Run: headless pygame with SDL's dummy video driver; simulated clock (each Clock.tick advances the game by its frame time, no real sleeping); random seed 0; keys injected as events and as key.get_pressed() state; mouse plan: one left click at the window centre at the start of phase 2, then a move to the lower-right quarter at the start of phase 3.
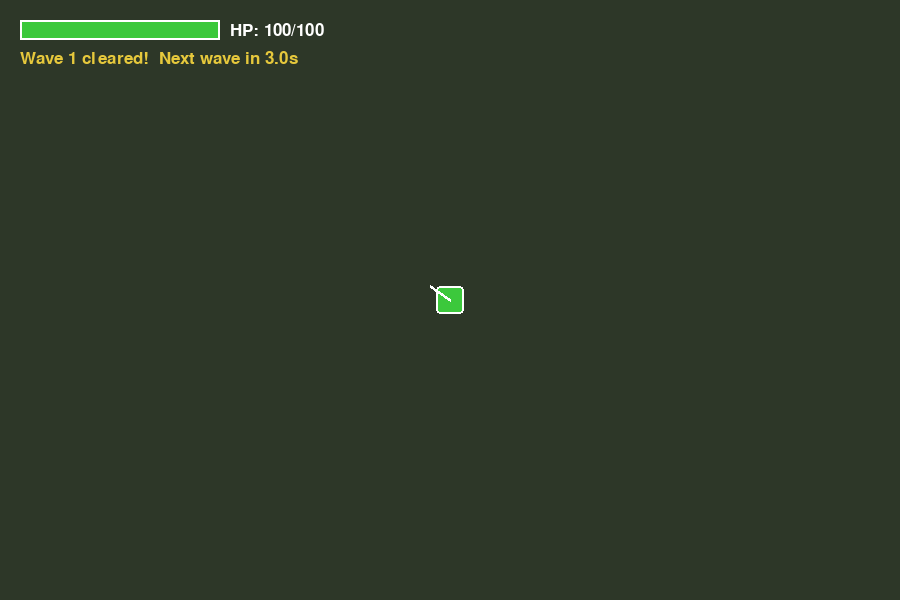
Frame 1 of 4 · flips 1–60 · no input
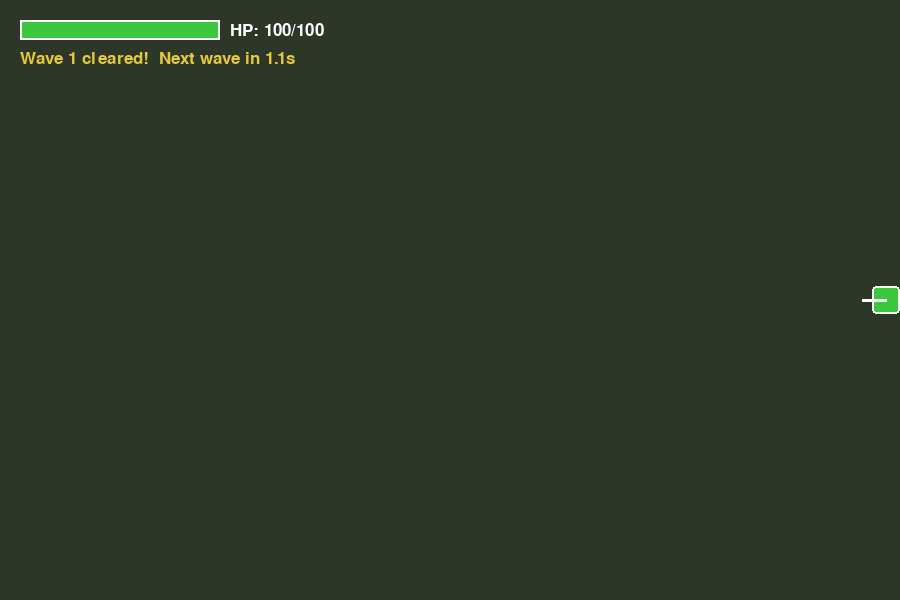
Frame 2 of 4 · flips 61–180 · clicked the window centre · tapped SPACE, RETURN · held RIGHT (→), D
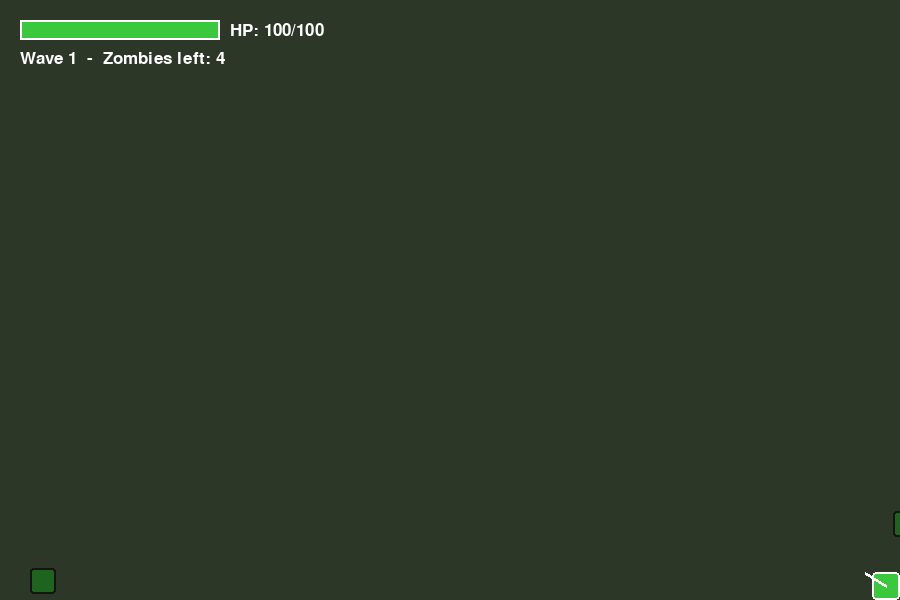
Frame 3 of 4 · flips 181–300 · moved the mouse to the lower-right quarter · held DOWN (↓), S
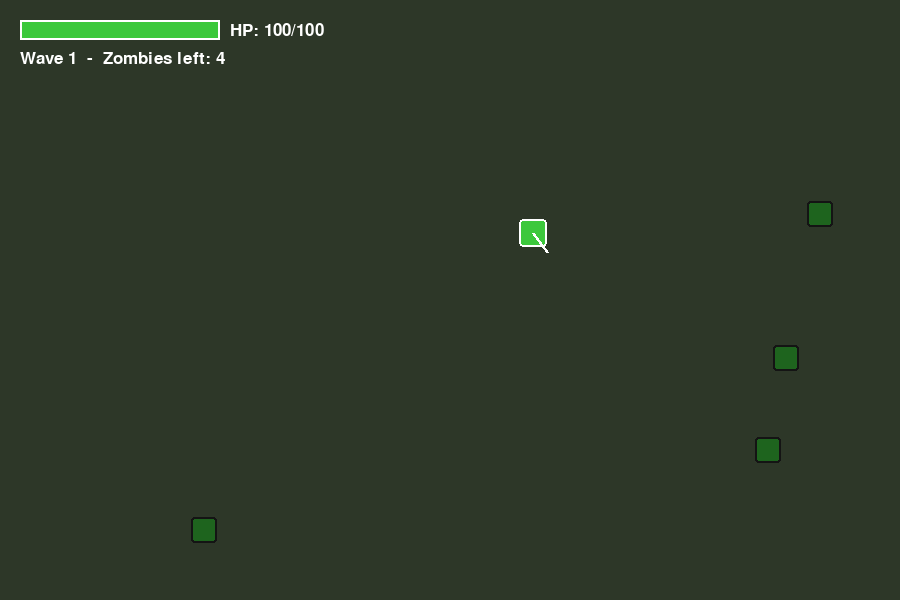
Frame 4 of 4 · flips 301–420 · held LEFT (←), A, UP (↑), W

The pygame program that drew these frames:

"""
Zombie Survival - CORE VERSION (no art, shapes only)

This is the minimal playable loop:
    - Player movement (WASD)
    - Shooting (mouse aim + click, bullets are small circles)
    - One zombie type (chases the player directly, no noise system yet)
    - Collision (bullet-vs-zombie, zombie-vs-player)
    - Health (player and zombies)
    - A basic wave system (kill all zombies -> short break -> next wave, more zombies)

Everything is drawn with pygame's built-in shapes (rects/circles), so
there are zero image files to load. Once this feels good to play,
swap the rectangles for real sprites without touching the logic.

Controls:
    WASD       - move
    Mouse      - aim
    Left Click - shoot
    Esc        - quit
"""

import pygame
import sys
import math
import random

# ----------------------------------------------------------------------
# Settings -- tweak these numbers to change how the game feels
# ----------------------------------------------------------------------
SCREEN_WIDTH = 900
SCREEN_HEIGHT = 600
FPS = 60

WHITE = (255, 255, 255)
BLACK = (20, 20, 20)
RED = (200, 40, 40)
GREEN = (60, 200, 60)
DARK_GREEN = (30, 100, 30)
YELLOW = (230, 200, 60)
GREY = (80, 80, 80)

PLAYER_SIZE = 28
PLAYER_SPEED = 260
PLAYER_MAX_HEALTH = 100

BULLET_RADIUS = 4
BULLET_SPEED = 700
BULLET_DAMAGE = 10
SHOOT_COOLDOWN = 0.25  # seconds between shots

ZOMBIE_SIZE = 26
ZOMBIE_SPEED = 90
ZOMBIE_MAX_HEALTH = 30
ZOMBIE_CONTACT_DAMAGE = 8
ZOMBIE_ATTACK_COOLDOWN = 0.7  # seconds between hits on the player

WAVE_BASE_COUNT = 4       # zombies in wave 1
WAVE_COUNT_STEP = 2       # extra zombies added each wave after that
BREAK_DURATION = 4.0      # seconds between waves


# ----------------------------------------------------------------------
# Player
# ----------------------------------------------------------------------
class Player:
    def __init__(self, x, y):
        self.pos = pygame.Vector2(x, y)
        self.size = PLAYER_SIZE
        self.speed = PLAYER_SPEED
        self.max_health = PLAYER_MAX_HEALTH
        self.health = PLAYER_MAX_HEALTH
        self.aim_angle = 0.0  # degrees
        self.shoot_cooldown = 0.0

    @property
    def rect(self):
        return pygame.Rect(
            self.pos.x - self.size / 2,
            self.pos.y - self.size / 2,
            self.size,
            self.size,
        )

    def handle_movement(self, dt, keys):
        move = pygame.Vector2(0, 0)
        if keys[pygame.K_a]:
            move.x -= 1
        if keys[pygame.K_d]:
            move.x += 1
        if keys[pygame.K_w]:
            move.y -= 1
        if keys[pygame.K_s]:
            move.y += 1

        if move.length_squared() > 0:
            move = move.normalize()
            self.pos += move * self.speed * dt

        # keep the player on screen
        half = self.size / 2
        self.pos.x = max(half, min(SCREEN_WIDTH - half, self.pos.x))
        self.pos.y = max(half, min(SCREEN_HEIGHT - half, self.pos.y))

    def update_aim(self):
        mouse_x, mouse_y = pygame.mouse.get_pos()
        direction = pygame.Vector2(mouse_x, mouse_y) - self.pos
        self.aim_angle = math.degrees(math.atan2(-direction.y, direction.x))

    def update_cooldown(self, dt):
        if self.shoot_cooldown > 0:
            self.shoot_cooldown -= dt

    def can_shoot(self):
        return self.shoot_cooldown <= 0

    def take_damage(self, amount):
        self.health = max(0, self.health - amount)

    @property
    def is_alive(self):
        return self.health > 0

    def draw(self, screen):
        pygame.draw.rect(screen, GREEN, self.rect, border_radius=4)
        pygame.draw.rect(screen, WHITE, self.rect, width=2, border_radius=4)

        # small line showing aim direction -- doubles as a visual "gun"
        angle_rad = math.radians(self.aim_angle)
        end_x = self.pos.x + math.cos(angle_rad) * 24
        end_y = self.pos.y - math.sin(angle_rad) * 24
        pygame.draw.line(screen, WHITE, self.pos, (end_x, end_y), 3)


# ----------------------------------------------------------------------
# Bullet
# ----------------------------------------------------------------------
class Bullet:
    def __init__(self, pos, angle_degrees):
        self.pos = pygame.Vector2(pos)
        angle_rad = math.radians(angle_degrees)
        self.velocity = pygame.Vector2(math.cos(angle_rad), -math.sin(angle_rad)) * BULLET_SPEED
        self.radius = BULLET_RADIUS
        self.damage = BULLET_DAMAGE
        self.alive = True

    def update(self, dt):
        self.pos += self.velocity * dt
        # bullets die when they leave the screen -- keeps the bullet
        # list from growing forever
        if (self.pos.x < 0 or self.pos.x > SCREEN_WIDTH or
                self.pos.y < 0 or self.pos.y > SCREEN_HEIGHT):
            self.alive = False

    def draw(self, screen):
        pygame.draw.circle(screen, YELLOW, (int(self.pos.x), int(self.pos.y)), self.radius)


# ----------------------------------------------------------------------
# Zombie (one type for now -- a simple direct chaser)
# ----------------------------------------------------------------------
class Zombie:
    def __init__(self, x, y, health_multiplier=1.0, speed_multiplier=1.0):
        self.pos = pygame.Vector2(x, y)
        self.size = ZOMBIE_SIZE
        self.speed = ZOMBIE_SPEED * speed_multiplier
        self.max_health = ZOMBIE_MAX_HEALTH * health_multiplier
        self.health = self.max_health
        self.attack_cooldown = 0.0

    @property
    def rect(self):
        return pygame.Rect(
            self.pos.x - self.size / 2,
            self.pos.y - self.size / 2,
            self.size,
            self.size,
        )

    def update(self, dt, player):
        # simplest possible AI: walk straight toward the player every frame
        direction = player.pos - self.pos
        if direction.length_squared() > 1:
            direction = direction.normalize()
            self.pos += direction * self.speed * dt

        if self.attack_cooldown > 0:
            self.attack_cooldown -= dt

        # contact damage: if close enough to the player, hit them
        if self.pos.distance_to(player.pos) <= (self.size / 2 + player.size / 2):
            if self.attack_cooldown <= 0:
                player.take_damage(ZOMBIE_CONTACT_DAMAGE)
                self.attack_cooldown = ZOMBIE_ATTACK_COOLDOWN

    def take_damage(self, amount):
        self.health = max(0, self.health - amount)

    @property
    def is_dead(self):
        return self.health <= 0

    def draw(self, screen):
        pygame.draw.rect(screen, DARK_GREEN, self.rect, border_radius=3)
        pygame.draw.rect(screen, BLACK, self.rect, width=2, border_radius=3)

        # health bar above the zombie, only shown once damaged
        if self.health < self.max_health:
            bar_w, bar_h = self.size, 5
            x = self.pos.x - bar_w / 2
            y = self.rect.top - 10
            ratio = self.health / self.max_health
            pygame.draw.rect(screen, (40, 40, 40), (x, y, bar_w, bar_h))
            pygame.draw.rect(screen, RED, (x, y, bar_w * ratio, bar_h))


# ----------------------------------------------------------------------
# Collision helpers
# ----------------------------------------------------------------------
def circle_rect_collide(circle_pos, circle_radius, rect):
    """Checks collision between a circle (bullet) and a rect (zombie)."""
    closest_x = max(rect.left, min(circle_pos.x, rect.right))
    closest_y = max(rect.top, min(circle_pos.y, rect.bottom))
    distance = math.dist((circle_pos.x, circle_pos.y), (closest_x, closest_y))
    return distance <= circle_radius


# ----------------------------------------------------------------------
# Wave system
# ----------------------------------------------------------------------
def spawn_wave(wave_number, player_pos):
    """Returns a list of new Zombie instances for this wave. Spawns at
    the screen edges, far enough from the player to feel fair."""
    count = WAVE_BASE_COUNT + (wave_number - 1) * WAVE_COUNT_STEP
    health_multiplier = 1.0 + (wave_number - 1) * 0.15
    speed_multiplier = 1.0 + (wave_number - 1) * 0.05

    zombies = []
    for _ in range(count):
        # pick a random edge of the screen to spawn on
        edge = random.choice(["top", "bottom", "left", "right"])
        if edge == "top":
            x, y = random.uniform(0, SCREEN_WIDTH), -30
        elif edge == "bottom":
            x, y = random.uniform(0, SCREEN_WIDTH), SCREEN_HEIGHT + 30
        elif edge == "left":
            x, y = -30, random.uniform(0, SCREEN_HEIGHT)
        else:
            x, y = SCREEN_WIDTH + 30, random.uniform(0, SCREEN_HEIGHT)

        zombies.append(Zombie(x, y, health_multiplier, speed_multiplier))

    return zombies


# ----------------------------------------------------------------------
# HUD
# ----------------------------------------------------------------------
def draw_hud(screen, font, player, wave_number, zombies_remaining, state, state_timer):
    # health bar
    bar_w, bar_h = 200, 20
    x, y = 20, 20
    pygame.draw.rect(screen, (40, 40, 40), (x, y, bar_w, bar_h))
    ratio = player.health / player.max_health
    pygame.draw.rect(screen, GREEN, (x, y, bar_w * ratio, bar_h))
    pygame.draw.rect(screen, WHITE, (x, y, bar_w, bar_h), 2)
    text = font.render(f"HP: {int(player.health)}/{player.max_health}", True, WHITE)
    screen.blit(text, (x + bar_w + 10, y + 2))

    # wave info
    if state == "wave":
        wave_text = font.render(f"Wave {wave_number}  -  Zombies left: {zombies_remaining}", True, WHITE)
    else:
        wave_text = font.render(f"Wave {wave_number} cleared!  Next wave in {state_timer:.1f}s", True, YELLOW)
    screen.blit(wave_text, (x, y + 30))


def draw_game_over(screen, font_big, font, wave_number):
    screen.fill(BLACK)
    text = font_big.render("YOU DIED", True, RED)
    screen.blit(text, (SCREEN_WIDTH / 2 - text.get_width() / 2, SCREEN_HEIGHT / 2 - 60))
    sub = font.render(f"Survived to wave {wave_number}", True, WHITE)
    screen.blit(sub, (SCREEN_WIDTH / 2 - sub.get_width() / 2, SCREEN_HEIGHT / 2))
    sub2 = font.render("Press ESC to quit", True, GREY)
    screen.blit(sub2, (SCREEN_WIDTH / 2 - sub2.get_width() / 2, SCREEN_HEIGHT / 2 + 30))


# ----------------------------------------------------------------------
# Main game loop
# ----------------------------------------------------------------------
def main():
    pygame.init()
    screen = pygame.display.set_mode((SCREEN_WIDTH, SCREEN_HEIGHT))
    pygame.display.set_caption("Zombie Survival - Core Version")
    clock = pygame.time.Clock()
    font = pygame.font.SysFont(None, 26)
    font_big = pygame.font.SysFont(None, 64)

    player = Player(SCREEN_WIDTH / 2, SCREEN_HEIGHT / 2)
    bullets = []
    zombies = []

    wave_number = 1
    state = "break"          # "break" (safe, counting down) or "wave" (zombies active)
    state_timer = BREAK_DURATION
    game_over = False

    running = True
    while running:
        dt = clock.tick(FPS) / 1000.0

        # ---- events ----
        for event in pygame.event.get():
            if event.type == pygame.QUIT:
                running = False
            elif event.type == pygame.KEYDOWN:
                if event.key == pygame.K_ESCAPE:
                    running = False
            elif event.type == pygame.MOUSEBUTTONDOWN:
                if event.button == 1 and not game_over and player.can_shoot():
                    bullets.append(Bullet(player.pos, player.aim_angle))
                    player.shoot_cooldown = SHOOT_COOLDOWN

        if not game_over:
            keys = pygame.key.get_pressed()
            player.handle_movement(dt, keys)
            player.update_aim()
            player.update_cooldown(dt)

            # ---- wave state machine ----
            if state == "break":
                state_timer -= dt
                if state_timer <= 0:
                    zombies.extend(spawn_wave(wave_number, player.pos))
                    state = "wave"
            elif state == "wave":
                if len(zombies) == 0:
                    wave_number += 1
                    state = "break"
                    state_timer = BREAK_DURATION

            # ---- update bullets ----
            for bullet in bullets:
                bullet.update(dt)
            bullets = [b for b in bullets if b.alive]

            # ---- update zombies ----
            for zombie in zombies:
                zombie.update(dt, player)

            # ---- collision: bullets vs zombies ----
            for bullet in bullets:
                if not bullet.alive:
                    continue
                for zombie in zombies:
                    if zombie.is_dead:
                        continue
                    if circle_rect_collide(bullet.pos, bullet.radius, zombie.rect):
                        zombie.take_damage(bullet.damage)
                        bullet.alive = False
                        break  # one bullet can only hit one zombie

            bullets = [b for b in bullets if b.alive]
            zombies = [z for z in zombies if not z.is_dead]

            if not player.is_alive:
                game_over = True

        # ---- draw ----
        screen.fill((45, 55, 40))  # plain ground color, no grid needed for this core version

        if game_over:
            draw_game_over(screen, font_big, font, wave_number)
        else:
            for zombie in zombies:
                zombie.draw(screen)
            for bullet in bullets:
                bullet.draw(screen)
            player.draw(screen)
            draw_hud(screen, font, player, wave_number, len(zombies), state, state_timer)

        pygame.display.flip()

    pygame.quit()
    sys.exit()


if __name__ == "__main__":
    main()
